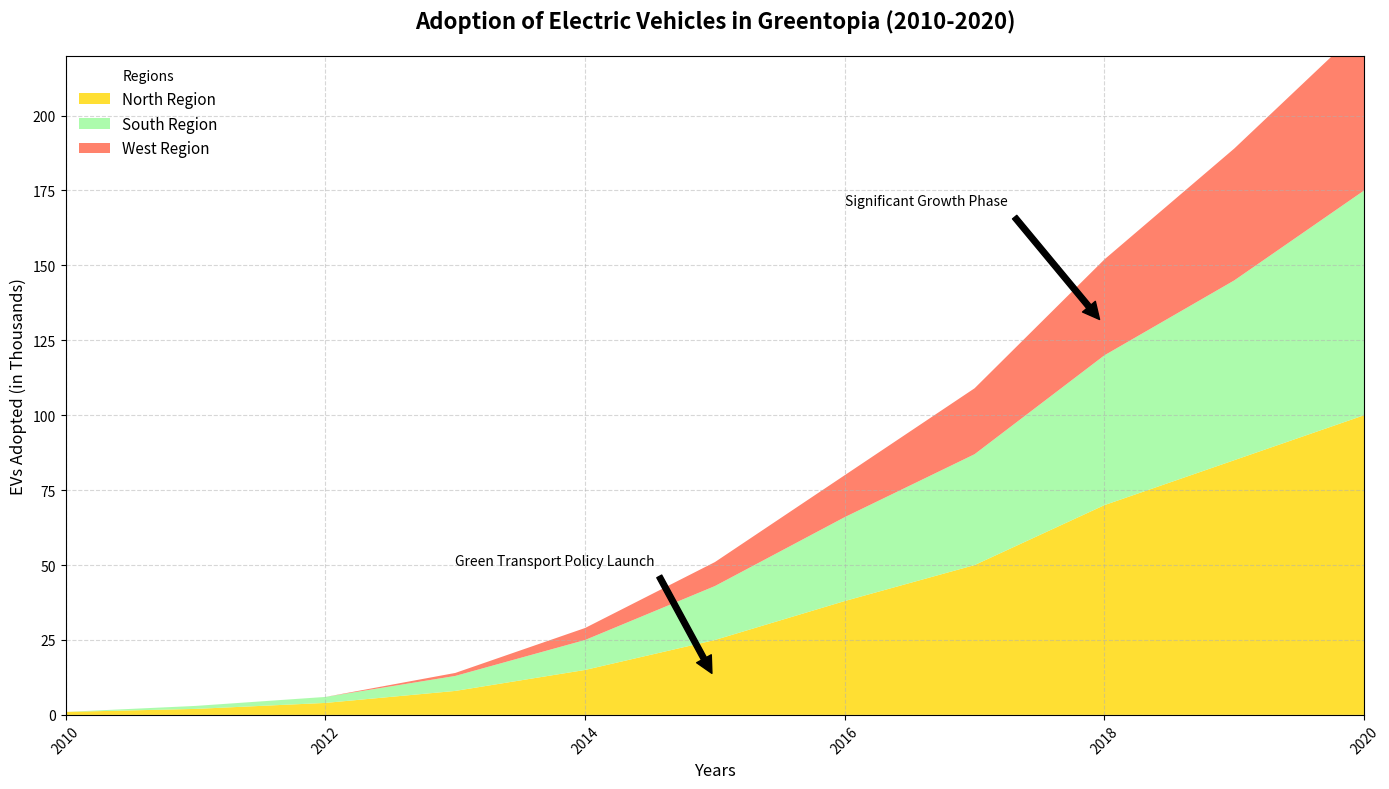

Source code (Python):
import matplotlib.pyplot as plt
import numpy as np

# Define the years for the data
years = np.arange(2010, 2021)

# Number of EVs adopted in thousands in different regions
north_region = np.array([1, 2, 4, 8, 15, 25, 38, 50, 70, 85, 100])
south_region = np.array([0, 1, 2, 5, 10, 18, 28, 37, 50, 60, 75])
west_region = np.array([0, 0, 0, 1, 4, 8, 14, 22, 32, 44, 55])

# Create an area chart
fig, ax = plt.subplots(figsize=(14, 8))

# Plotting the areas
ax.stackplot(years, north_region, south_region, west_region,
             labels=['North Region', 'South Region', 'West Region'],
             colors=['#FFD700', '#98FB98', '#FF6347'], alpha=0.8)

# Set title and labels
ax.set_title("Adoption of Electric Vehicles in Greentopia (2010-2020)", fontsize=16, fontweight='bold', pad=20)
ax.set_xlabel("Years", fontsize=12)
ax.set_ylabel("EVs Adopted (in Thousands)", fontsize=12)
ax.set_xlim(years.min(), years.max())
ax.set_ylim(0, 220)

# Adding a grid for better readability
ax.grid(True, linestyle='--', alpha=0.5)

# Adding a legend
ax.legend(title="Regions", loc="upper left", fontsize=11, frameon=False)

# Adding annotations for key milestones
ax.annotate('Green Transport Policy Launch', xy=(2015, 12), xytext=(2013, 50),
            arrowprops=dict(facecolor='black', shrink=0.05), fontsize=10)
ax.annotate('Significant Growth Phase', xy=(2018, 130), xytext=(2016, 170),
            arrowprops=dict(facecolor='black', shrink=0.05), fontsize=10)

# Rotate x-axis labels if needed to avoid overlap
plt.xticks(rotation=45)

# Adjust layout to fit everything
plt.tight_layout()

# Show plot
plt.show()
